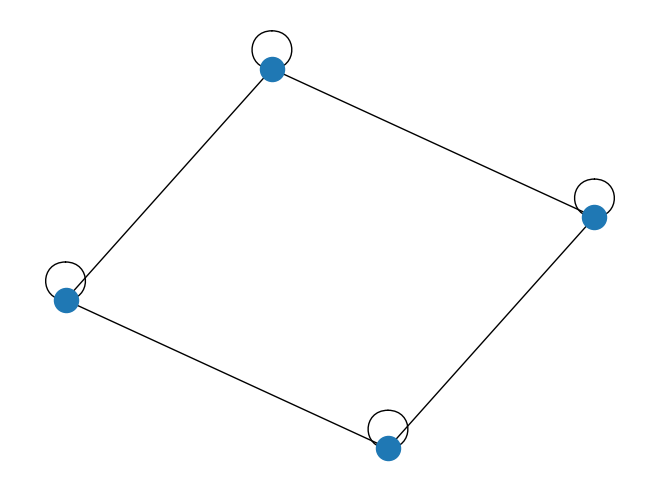

Here is the Python script that generated this plot:
import numpy as np
import networkx as nx 
import matplotlib.pyplot as plt


A = np.array([[1, 1], [1, 1]]) # 2 objets, relation 1-1
A = np.array([[1, 1], [1, 2]]) # 2 objets, relation réciproque plus forte dans un sens
#A = np.array([1,1,0,1,1,1,0,1,1]) ; A=A.reshape(3,3) # 3 objets
A = np.array([1,1,0,1,1,1,1,0,0,1,1,1,1,0,1,1]) ; A=A.reshape(4,4) # 4 objets

print(A)


G = nx.from_numpy_array(A)

nx.draw(G)

plt.show()
